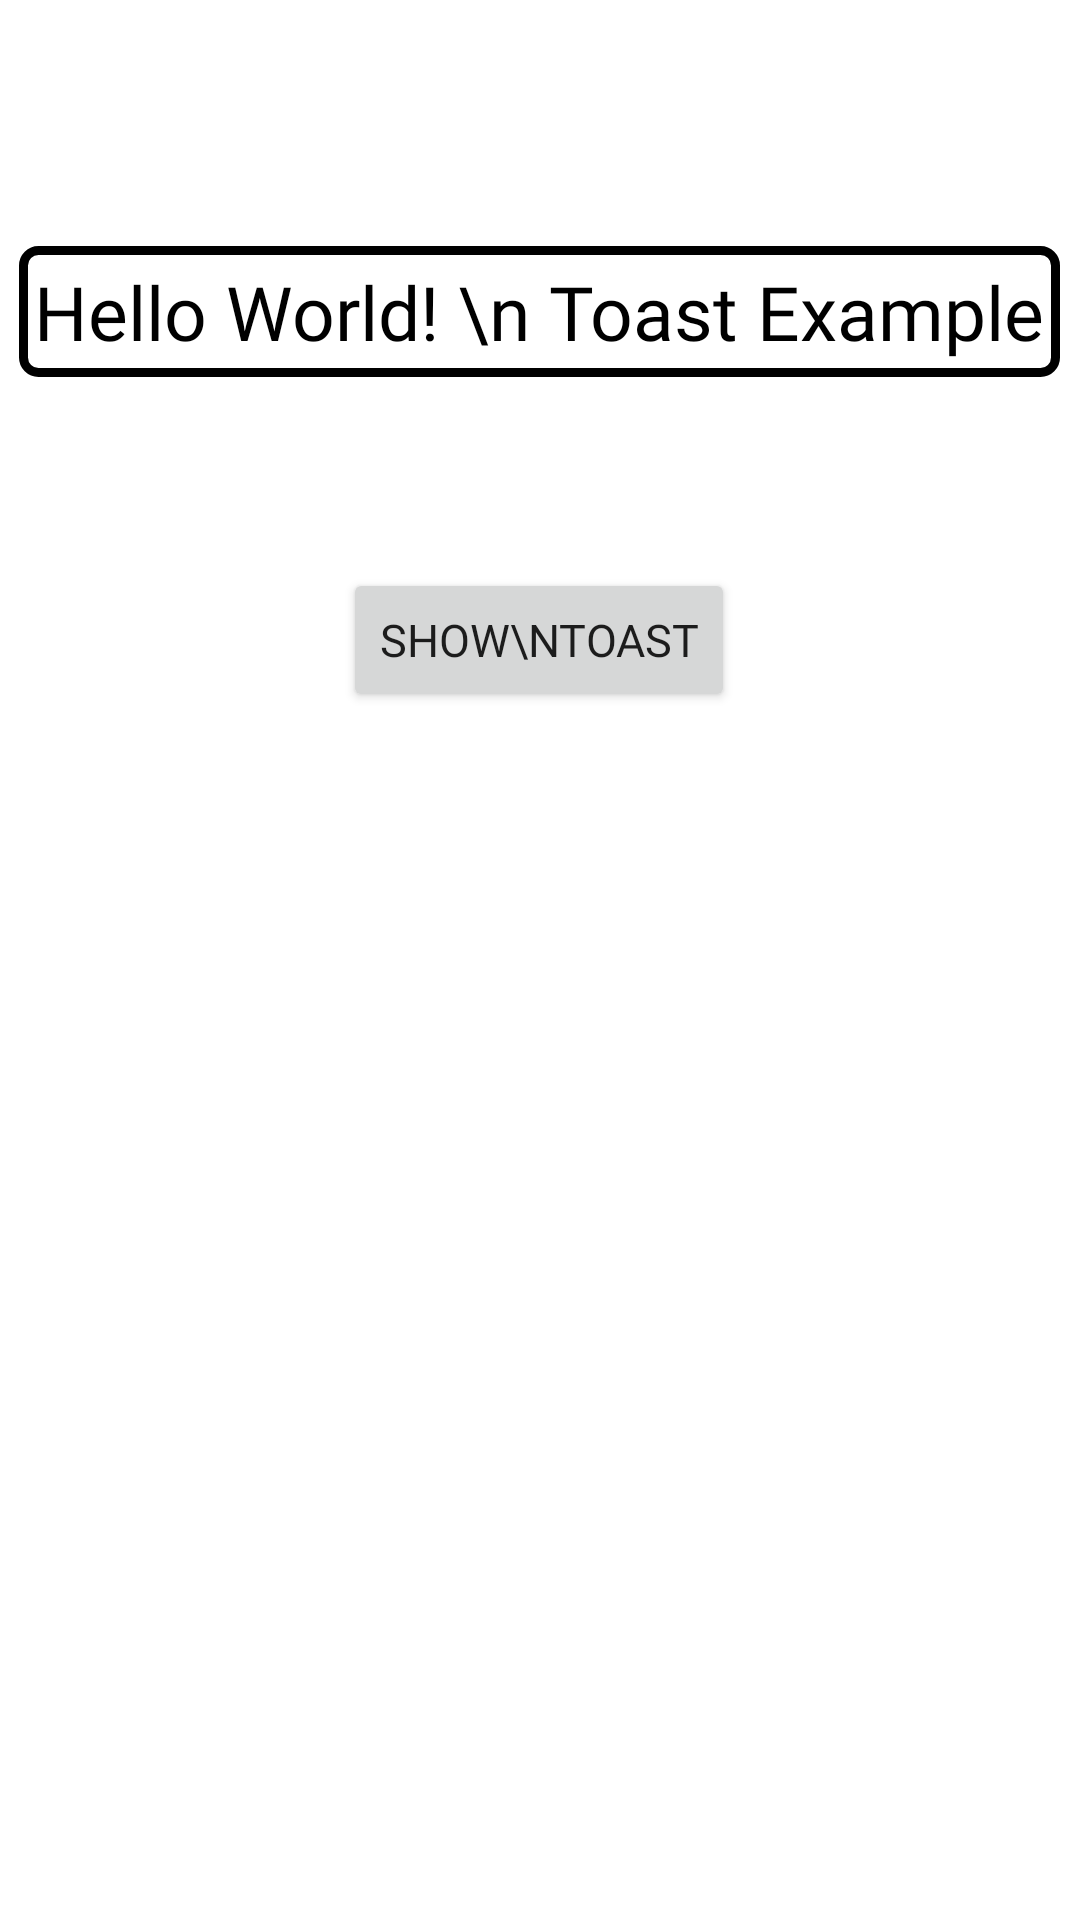

This screen was rendered from an Android layout file. Write that file and the resources it references.
<!-- AndroidManifest.xml: application theme Theme.CollegeAndroidPrograms -->
<!-- res/layout/activity_toast_example.xml -->
<?xml version="1.0" encoding="utf-8"?>
<androidx.constraintlayout.widget.ConstraintLayout xmlns:android="http://schemas.android.com/apk/res/android"
    xmlns:app="http://schemas.android.com/apk/res-auto"
    xmlns:tools="http://schemas.android.com/tools"
    android:layout_width="match_parent"
    android:layout_height="match_parent"
    tools:context=".Prac15_1ToastExample">

    <TextView
        android:id="@+id/textView14"
        android:layout_width="wrap_content"
        android:layout_height="wrap_content"
        android:layout_marginTop="4dp"
        android:fontFamily="@font/secular_one"
        android:text="Hello World! \n Toast Example"
        android:background="@drawable/rectangle"
        android:paddingRight="5dp"
        android:paddingLeft="5dp"
        android:paddingBottom="5dp"
        android:paddingTop="5dp"
        android:textAlignment="center"
        android:textColor="@color/black"
        android:textSize="25sp"
        app:layout_constraintBottom_toTopOf="@+id/showToast"
        app:layout_constraintEnd_toEndOf="parent"
        app:layout_constraintHorizontal_bias="0.497"
        app:layout_constraintStart_toStartOf="parent"
        app:layout_constraintTop_toTopOf="parent"
        app:layout_constraintVertical_bias="0.55" />

    <Button
        android:id="@+id/showToast"
        android:layout_width="wrap_content"
        android:layout_height="wrap_content"
        android:text="Show\nToast"
        android:textAlignment="center"
        android:fontFamily="@font/secular_one"
        android:textSize="15sp"
        app:layout_constraintBottom_toBottomOf="parent"
        app:layout_constraintEnd_toEndOf="parent"
        app:layout_constraintHorizontal_bias="0.498"
        app:layout_constraintStart_toStartOf="parent"
        app:layout_constraintTop_toTopOf="parent"
        app:layout_constraintVertical_bias="0.32" />
</androidx.constraintlayout.widget.ConstraintLayout>
<!-- resources referenced by this layout -->
<resources>
  <color name="black">#FF000000</color>
  <!-- drawable rectangle (drawable) -->
  <?xml version="1.0" encoding="utf-8"?>
  <shape xmlns:android="http://schemas.android.com/apk/res/android"
      android:shape="rectangle" >
  
      
      <solid
          android:color="#00000000" >
      </solid>
  
      
      <stroke
          android:width="3dp"
          android:color="@color/black" >
      </stroke>
  
      
      <corners
          android:radius="5dp"   >
      </corners>
  
  </shape>
  <style name="Theme.CollegeAndroidPrograms" parent="Theme.MaterialComponents.Light.NoActionBar">
          
          <item name="colorPrimary">@color/purple_500</item>
          <item name="colorPrimaryVariant">@color/purple_700</item>
          <item name="colorOnPrimary">@color/white</item>
          
          <item name="colorSecondary">@color/teal_200</item>
          <item name="colorSecondaryVariant">@color/teal_700</item>
          <item name="colorOnSecondary">@color/black</item>
          
          <item name="android:statusBarColor" tools:targetApi="l">@color/black</item>
          
          <item name="color">@color/green</item>
      </style>
  <color name="purple_500">#FF6A5F</color>
  <color name="purple_700">#FF6A5F</color>
  <color name="white">#FFFFFFFF</color>
  <color name="teal_200">#0040FF</color>
  <color name="teal_700">#FF018786</color>
  <color name="green">#78FF00</color>
</resources>
